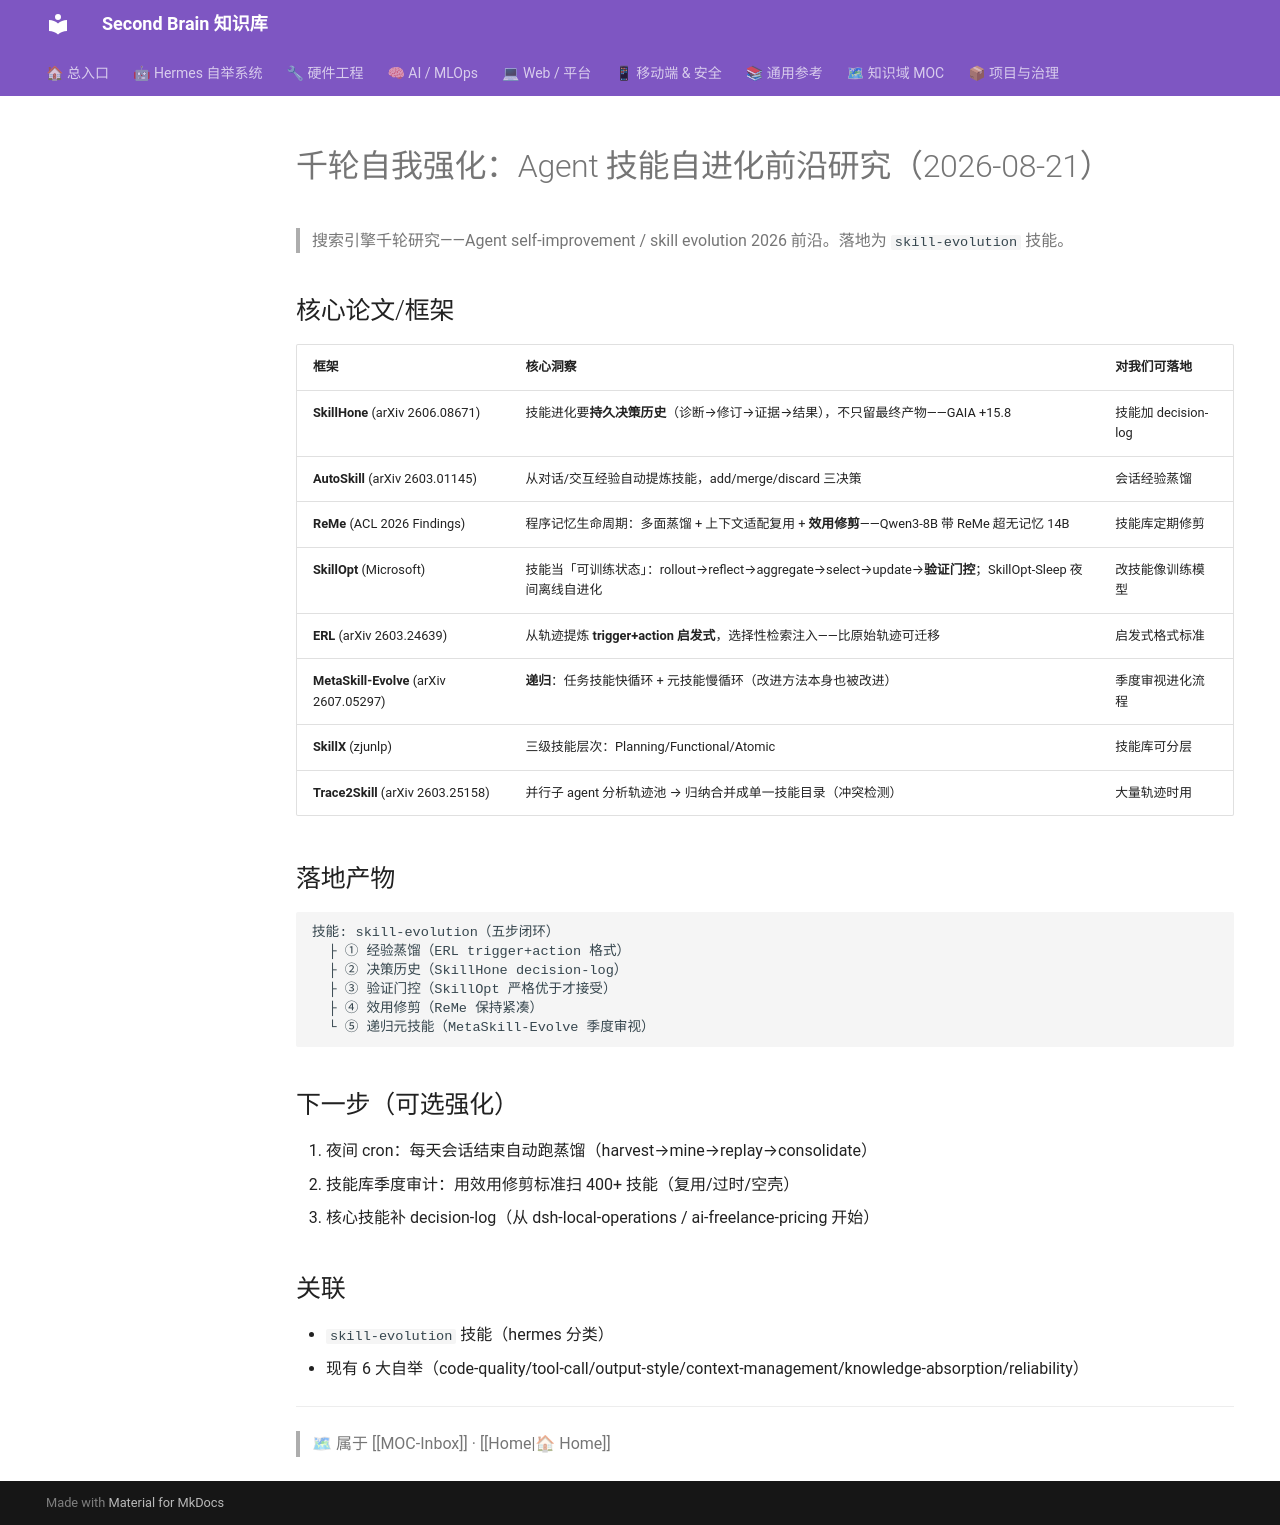

repository: mo9652962-ai/second-brain · page: kb/knowledge/META/千轮自我强化-技能自进化研究-2026-08-21/index.html · generator: mkdocs

---
tags: [meta, 千轮研究, 自我强化, 技能进化, skill-evolution]
domain: META
status: fresh
date: 2026-08-21
---

# 千轮自我强化：Agent 技能自进化前沿研究（2026-08-21）

> 搜索引擎千轮研究——Agent self-improvement / skill evolution 2026 前沿。落地为 `skill-evolution` 技能。

## 核心论文/框架

| 框架 | 核心洞察 | 对我们可落地 |
|:---|:---|:---|
| **SkillHone** (arXiv 2606.08671) | 技能进化要**持久决策历史**（诊断→修订→证据→结果），不只留最终产物——GAIA +15.8 | 技能加 decision-log |
| **AutoSkill** (arXiv 2603.01145) | 从对话/交互经验自动提炼技能，add/merge/discard 三决策 | 会话经验蒸馏 |
| **ReMe** (ACL 2026 Findings) | 程序记忆生命周期：多面蒸馏 + 上下文适配复用 + **效用修剪**——Qwen3-8B 带 ReMe 超无记忆 14B | 技能库定期修剪 |
| **SkillOpt** (Microsoft) | 技能当「可训练状态」：rollout→reflect→aggregate→select→update→**验证门控**；SkillOpt-Sleep 夜间离线自进化 | 改技能像训练模型 |
| **ERL** (arXiv 2603.24639) | 从轨迹提炼 **trigger+action 启发式**，选择性检索注入——比原始轨迹可迁移 | 启发式格式标准 |
| **MetaSkill-Evolve** (arXiv 2607.05297) | **递归**：任务技能快循环 + 元技能慢循环（改进方法本身也被改进）| 季度审视进化流程 |
| **SkillX** (zjunlp) | 三级技能层次：Planning/Functional/Atomic | 技能库可分层 |
| **Trace2Skill** (arXiv 2603.25158) | 并行子 agent 分析轨迹池 → 归纳合并成单一技能目录（冲突检测）| 大量轨迹时用 |

## 落地产物

```
技能: skill-evolution（五步闭环）
  ├ ① 经验蒸馏（ERL trigger+action 格式）
  ├ ② 决策历史（SkillHone decision-log）
  ├ ③ 验证门控（SkillOpt 严格优于才接受）
  ├ ④ 效用修剪（ReMe 保持紧凑）
  └ ⑤ 递归元技能（MetaSkill-Evolve 季度审视）
```

## 下一步（可选强化）

1. 夜间 cron：每天会话结束自动跑蒸馏（harvest→mine→replay→consolidate）
2. 技能库季度审计：用效用修剪标准扫 400+ 技能（复用/过时/空壳）
3. 核心技能补 decision-log（从 dsh-local-operations / ai-freelance-pricing 开始）

## 关联

- `skill-evolution` 技能（hermes 分类）
- 现有 6 大自举（code-quality/tool-call/output-style/context-management/knowledge-absorption/reliability）

---
> 🗺 属于 [[MOC-Inbox]] · [[Home|🏠 Home]]
